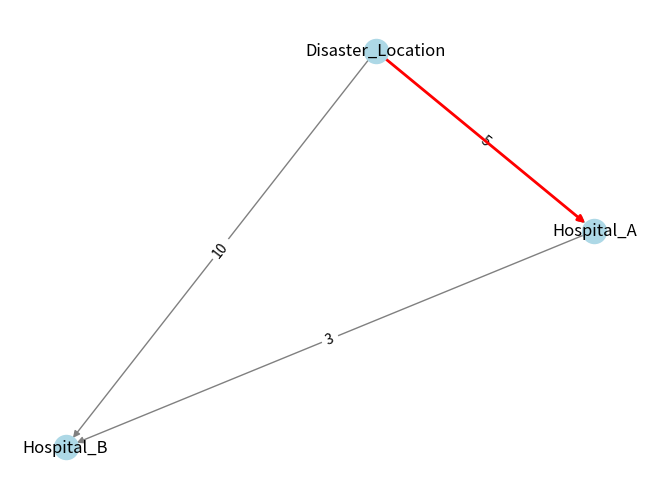

Generate this figure with matplotlib:
import heapq
import math
import networkx as nx
import matplotlib.pyplot as plt

def heuristic(a, b):
    # Euclidean distance heuristic
    return math.sqrt((a[0] - b[0])**2 + (a[1] - b[1])**2)

def a_star(graph, start, goal, locations):
    open_list = []
    heapq.heappush(open_list, (0, start))
    came_from = {}
    cost_so_far = {start: 0}
    path = []  # Initialize path as empty list

    while open_list:
        _, current = heapq.heappop(open_list)

        if current == goal:
            # Reconstruct path only if we reached the goal
            while current in came_from:
                path.append(current)
                current = came_from[current]
            path.append(start)
            path.reverse()
            return path

        for neighbor, distance in graph[current].items():
            new_cost = cost_so_far[current] + distance
            if neighbor not in cost_so_far or new_cost < cost_so_far[neighbor]:
                cost_so_far[neighbor] = new_cost
                priority = new_cost + heuristic(locations[neighbor], locations[goal])
                heapq.heappush(open_list, (priority, neighbor))
                came_from[neighbor] = current
    
    return path  # Return empty path if no solution found

def draw_graph(graph, path):
    G = nx.DiGraph()

    for node, edges in graph.items():
        for neighbor, weight in edges.items():
            G.add_edge(node, neighbor, weight=weight)

    pos = nx.spring_layout(G)
    labels = nx.get_edge_attributes(G, 'weight')

    nx.draw(G, pos, with_labels=True, node_color='lightblue', edge_color='gray')
    nx.draw_networkx_edge_labels(G, pos, edge_labels=labels)

    # Highlight the path
    path_edges = list(zip(path, path[1:]))
    nx.draw_networkx_edges(G, pos, edgelist=path_edges, edge_color='red', width=2)

    plt.show()

# Example usage
if __name__ == "__main__":
    locations = {
        'Disaster_Location': (0, 0),
        'Hospital_A': (2, 3),
        'Hospital_B': (5, 1)
    }

    graph = {
        'Disaster_Location': {'Hospital_A': 5, 'Hospital_B': 10},
        'Hospital_A': {'Hospital_B': 3},
        'Hospital_B': {}
    }

    # Find path
    path = a_star(graph, 'Disaster_Location', 'Hospital_A', locations)
    print("Shortest path:", path)
    
    # Visualize
    draw_graph(graph, path)
